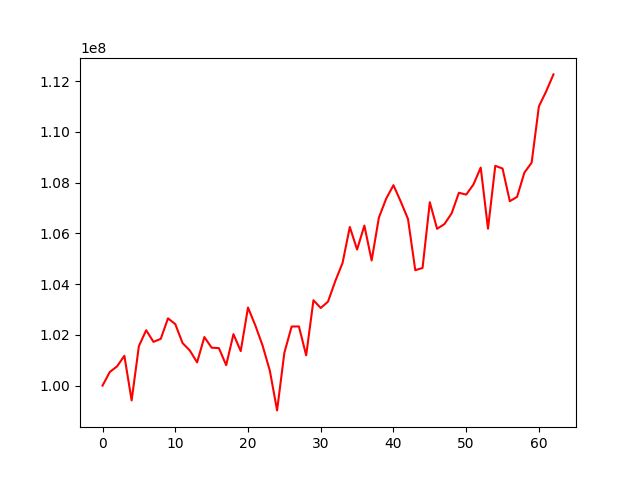

The table this chart was drawn from, first rows:
, 0
0, 100000000
1, 100537564
2, 100759074
3, 101175899
4, 99416314
5, 101561080
6, 102183264
7, 101724484
8, 101841422
9, 102650707
10, 102424052
11, 101678826
12, 101383803
13, 100914902
14, 101914272
15, 101494525
16, 101476439
17, 100805226
18, 102028501
19, 101360142
20, 103077145
21, 102378758
22, 101582392
23, 100590318
24, 99021613
25, 101294479
26, 102328987
27, 102332085
28, 101191506
29, 103365709
30, 103059834
31, 103310762
32, 104120368
33, 104834083
34, 106254256
35, 105364081
36, 106310169
37, 104934407
38, 106627471
39, 107371448
40, 107901909
41, 107258427
42, 106569594
43, 104550327
44, 104638329
45, 107230432
46, 106181965
47, 106365938
48, 106790579
49, 107604627
50, 107529945
51, 107930731
52, 108597197
53, 106186415
54, 108666362
55, 108558973
56, 107270769
57, 107442064
58, 108396351
59, 108789173
... 3 more rows
